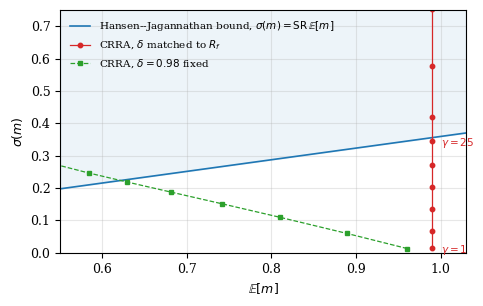
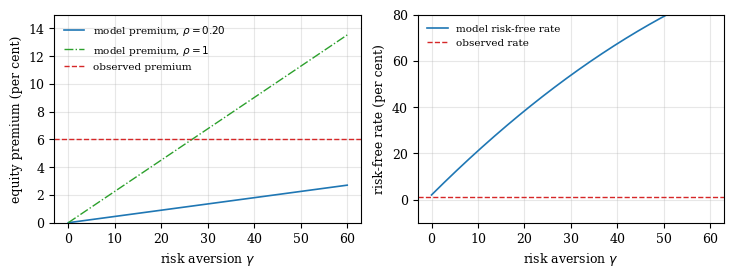
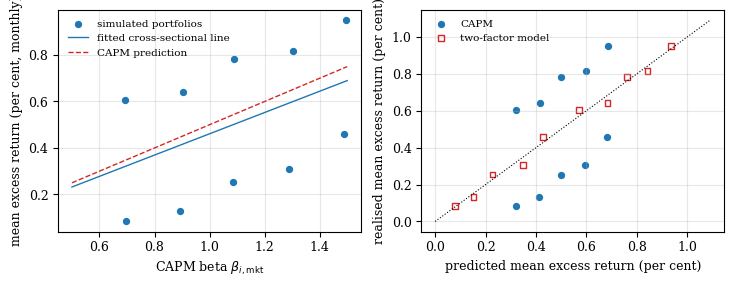

Here is the Python script that generated these plots, in order:
"""
Numerical work for: The Stochastic Discount Factor and the CAPM.
Every figure and every table entry quoted in the paper is produced here.
"""
import numpy as np
import matplotlib
matplotlib.use("Agg")
import matplotlib.pyplot as plt

plt.rcParams.update({"font.family": "serif", "font.size": 9,
                     "axes.grid": True, "grid.alpha": 0.3, "figure.dpi": 200})

# ---------------------------------------------------------------- calibration
g      = 0.0200   # mean log consumption growth
sig_c  = 0.0135   # s.d. of log consumption growth
mu_e   = 0.0600   # mean log equity excess return
sig_m  = 0.1670   # s.d. of log equity return
rho_cm = 0.2000   # corr(consumption growth, equity return)
rf_obs = 0.0100   # observed real risk-free rate
SR     = mu_e / sig_m
print("=== Table 5.1 calibration ===")
print(f"g={g} sig_c={sig_c} mu_e={mu_e} sig_m={sig_m} rho={rho_cm} rf={rf_obs}")
print(f"Sharpe ratio = {SR:.4f}")

# ---------------------------------------------------- Section 5: implied gamma
gam_hj_perfect = SR / sig_c                       # HJ bound, |rho|=1
gam_lognormal  = mu_e / (rho_cm * sig_c * sig_m)  # lognormal CCAPM, rho as observed
gam_lognormal_1 = mu_e / (1.0 * sig_c * sig_m)
print("\n=== Table 5.2 implied risk aversion ===")
print(f"HJ bound (|rho|=1)          gamma >= {gam_hj_perfect:.1f}")
print(f"lognormal CCAPM, rho=1      gamma  = {gam_lognormal_1:.1f}")
print(f"lognormal CCAPM, rho=0.20   gamma  = {gam_lognormal:.1f}")

def rf_model(gamma, delta=0.02):
    return delta + gamma * g - 0.5 * gamma ** 2 * sig_c ** 2

def prem_model(gamma, rho=rho_cm):
    return gamma * rho * sig_c * sig_m

print("\n=== Table 5.3 risk-free rate puzzle (delta = 0.02) ===")
for gm in [1, 2, 5, 10, 27.8, 50, 133.1]:
    print(f"gamma={gm:6.1f}  premium(rho=0.2)={100*prem_model(gm):6.2f}%  "
          f"premium(rho=1)={100*prem_model(gm,1.0):7.2f}%  rf={100*rf_model(gm):8.2f}%")

# --------------------------------------------- Figure 5.1: Hansen-Jagannathan
# Excess-return bound: sigma(m)/E[m] >= |E[Re]|/sigma(Re) = Sharpe ratio.
Em_grid = np.linspace(0.55, 1.03, 400)
bound = SR * Em_grid

def crra_moments(gamma, delta):
    Em = delta * np.exp(-gamma * g + 0.5 * gamma ** 2 * sig_c ** 2)
    Em2 = delta ** 2 * np.exp(-2 * gamma * g + 2 * gamma ** 2 * sig_c ** 2)
    return Em, np.sqrt(Em2 - Em ** 2)

def delta_matching_rf(gamma):
    """Time discount factor that reproduces the observed risk-free rate."""
    return (1.0 / (1 + rf_obs)) / np.exp(-gamma * g + 0.5 * gamma ** 2 * sig_c ** 2)


gam_pts = np.array([1, 5, 10, 15, 20, 25, 30, 40, 50], dtype=float)
pts_cal = np.array([crra_moments(gm, delta_matching_rf(gm)) for gm in gam_pts])
pts_fix = np.array([crra_moments(gm, 0.98) for gm in gam_pts])

gam_star = np.sqrt(np.log(1 + SR ** 2)) / sig_c
print(f"\ngamma satisfying the HJ bound exactly: {gam_star:.2f}")
print(f"check: E[m]={pts_cal[0,0]:.4f} (target {1/(1+rf_obs):.4f})")

fig, ax = plt.subplots(figsize=(4.9, 3.1))
ax.plot(Em_grid, bound, color="tab:blue", lw=1.2,
        label=r"Hansen--Jagannathan bound, $\sigma(m)=\mathrm{SR}\,\mathbb{E}[m]$")
ax.fill_between(Em_grid, bound, 0.9, color="tab:blue", alpha=0.08)
ax.plot(pts_cal[:, 0], pts_cal[:, 1], "o-", color="tab:red", ms=3.2, lw=0.9,
        label=r"CRRA, $\delta$ matched to $R_f$")
ax.plot(pts_fix[:, 0], pts_fix[:, 1], "s--", color="tab:green", ms=3.0, lw=0.9,
        label=r"CRRA, $\delta=0.98$ fixed")
for gm, (x, y) in zip(gam_pts, pts_cal):
    if gm in (1, 25, 50):
        ax.annotate(rf"$\gamma={int(gm)}$", (x, y), textcoords="offset points",
                    xytext=(6, -3), fontsize=7.5, color="tab:red")
for gm, (x, y) in zip(gam_pts, pts_fix):
    if gm in (50,):
        ax.annotate(rf"$\gamma={int(gm)}$", (x, y), textcoords="offset points",
                    xytext=(4, 2), fontsize=7.5, color="tab:green")
ax.set_xlim(0.55, 1.03); ax.set_ylim(0, 0.75)
ax.set_xlabel(r"$\mathbb{E}[m]$"); ax.set_ylabel(r"$\sigma(m)$")
ax.legend(frameon=False, fontsize=7.5, loc="upper left")
fig.tight_layout(); fig.savefig("fig_hj.pdf")

print("\n=== Table 5.2b CRRA volatility of the SDF ===")
for gm in [1, 5, 10, 20, 25.8, 30, 50]:
    Em, sm = crra_moments(gm, delta_matching_rf(gm))
    print(f"gamma={gm:6.1f}  E[m]={Em:.4f}  sigma(m)={sm:.4f}  ratio={sm/Em:.4f}  "
          f"(bound {SR:.4f})")

# ------------------------------------ Figure 5.2: premium and risk-free puzzle
gg = np.linspace(0, 60, 400)
fig, ax = plt.subplots(1, 2, figsize=(7.4, 2.8))
ax[0].plot(gg, 100 * prem_model(gg, rho_cm), color="tab:blue", lw=1.2,
           label=r"model premium, $\rho=0.20$")
ax[0].plot(gg, 100 * prem_model(gg, 1.0), color="tab:green", lw=1.0, ls="-.",
           label=r"model premium, $\rho=1$")
ax[0].axhline(100 * mu_e, color="tab:red", ls="--", lw=1.0, label="observed premium")
ax[0].set_xlabel(r"risk aversion $\gamma$"); ax[0].set_ylabel("equity premium (per cent)")
ax[0].set_ylim(0, 15); ax[0].legend(frameon=False, fontsize=7.5)
ax[1].plot(gg, 100 * rf_model(gg), color="tab:blue", lw=1.2, label="model risk-free rate")
ax[1].axhline(100 * rf_obs, color="tab:red", ls="--", lw=1.0, label="observed rate")
ax[1].set_xlabel(r"risk aversion $\gamma$"); ax[1].set_ylabel("risk-free rate (per cent)")
ax[1].set_ylim(-10, 80); ax[1].legend(frameon=False, fontsize=7.5)
fig.tight_layout(); fig.savefig("fig_puzzle.pdf")

# ------------------------------------------- Section 6: simulated cross-section
rng = np.random.default_rng(20260817)
T_obs = 600                     # monthly observations, 50 years
n_assets = 10
lam1, lam2 = 0.0050, 0.0035     # monthly factor risk premia
s1, s2 = 0.0450, 0.0180         # factor volatilities
# orthogonal 5 x 2 design: five market loadings crossed with two second-factor loadings
b1 = np.repeat(np.array([0.70, 0.90, 1.10, 1.30, 1.50]), 2)
b2 = np.tile(np.array([-0.60, 0.60]), 5)
s_eps = 0.010

f1 = lam1 + s1 * rng.standard_normal(T_obs)
f2 = lam2 + s2 * rng.standard_normal(T_obs)
eps = s_eps * rng.standard_normal((T_obs, n_assets))
Re = b1 * (f1[:, None] - lam1) + b2 * (f2[:, None] - lam2) + b1 * lam1 + b2 * lam2 + eps

# true (population) values
true_mean = b1 * lam1 + b2 * lam2
true_beta_capm = (b1 * s1 ** 2) / s1 ** 2      # = b1 since factors independent
true_alpha = true_mean - true_beta_capm * lam1

# time-series CAPM regressions on the market factor only
X = np.column_stack([np.ones(T_obs), f1])
XtXi = np.linalg.inv(X.T @ X)
coef = XtXi @ X.T @ Re
resid = Re - X @ coef
s2res = (resid ** 2).sum(axis=0) / (T_obs - 2)
se = np.sqrt(np.outer(np.diag(XtXi), s2res))
alpha, beta = coef[0], coef[1]
t_alpha = alpha / se[0]

print("\n=== Table 6.1 simulated cross-section (seed 20260817, T=600) ===")
print(" i   b1     b2    E[Re]%   beta   alpha%   t(alpha)  true alpha%")
for i in range(n_assets):
    print(f"{i+1:2d} {b1[i]:5.2f} {b2[i]:6.2f} {100*Re[:,i].mean():7.3f} {beta[i]:6.3f} "
          f"{100*alpha[i]:7.3f} {t_alpha[i]:8.2f} {100*true_alpha[i]:11.3f}")

# GRS-style joint statistic
Sig_res = np.cov(resid.T, bias=True)
Sig_res += 1e-12 * np.eye(n_assets)
mu_f, var_f = f1.mean(), f1.var()
grs = (T_obs - n_assets - 1) / n_assets * (1 + mu_f ** 2 / var_f) ** -1 * \
      (alpha @ np.linalg.solve(Sig_res, alpha))
from scipy.stats import f as fdist
p_grs = 1 - fdist.cdf(grs, n_assets, T_obs - n_assets - 1)
print(f"GRS statistic = {grs:.2f},  p-value = {p_grs:.3e}")

# two-factor time-series regression: alphas should vanish
X2 = np.column_stack([np.ones(T_obs), f1, f2])
coef2 = np.linalg.inv(X2.T @ X2) @ X2.T @ Re
resid2 = Re - X2 @ coef2
s2res2 = (resid2 ** 2).sum(axis=0) / (T_obs - 3)
se2 = np.sqrt(np.outer(np.diag(np.linalg.inv(X2.T @ X2)), s2res2))
t_alpha2 = coef2[0] / se2[0]
print(f"two-factor model: max |alpha| = {100*np.abs(coef2[0]).max():.4f}%, "
      f"max |t| = {np.abs(t_alpha2).max():.2f}")

# cross-sectional regression of mean excess returns on CAPM betas
A = np.column_stack([np.ones(n_assets), beta])
gam_cs = np.linalg.lstsq(A, Re.mean(axis=0), rcond=None)[0]
r2 = 1 - ((Re.mean(axis=0) - A @ gam_cs) ** 2).sum() / \
     ((Re.mean(axis=0) - Re.mean()) ** 2).sum()
print(f"cross-sectional CAPM: intercept={100*gam_cs[0]:.4f}%, slope={100*gam_cs[1]:.4f}% "
      f"(true premium {100*lam1:.4f}%), R2={r2:.3f}")

A2 = np.column_stack([np.ones(n_assets), coef2[1], coef2[2]])
gam_cs2 = np.linalg.lstsq(A2, Re.mean(axis=0), rcond=None)[0]
r2b = 1 - ((Re.mean(axis=0) - A2 @ gam_cs2) ** 2).sum() / \
      ((Re.mean(axis=0) - Re.mean()) ** 2).sum()
print(f"cross-sectional 2-factor: slopes = {100*gam_cs2[1]:.4f}%, {100*gam_cs2[2]:.4f}% "
      f"(true {100*lam1:.4f}%, {100*lam2:.4f}%), R2={r2b:.3f}")

# ------------------------------------------------- Figure 6.1: security market line
fig, ax = plt.subplots(1, 2, figsize=(7.4, 2.9))
bb = np.linspace(0.5, 1.5, 10)
ax[0].scatter(beta, 100 * Re.mean(axis=0), s=18, color="tab:blue", zorder=3,
              label="simulated portfolios")
ax[0].plot(bb, 100 * gam_cs[0] + 100 * gam_cs[1] * bb, color="tab:blue", lw=1.0,
           label="fitted cross-sectional line")
ax[0].plot(bb, 100 * lam1 * bb, ls="--", color="tab:red", lw=1.0,
           label="CAPM prediction")
ax[0].set_xlabel(r"CAPM beta $\beta_{i,\mathrm{mkt}}$")
ax[0].set_ylabel("mean excess return (per cent, monthly)")
ax[0].legend(frameon=False, fontsize=7.5)
ax[1].scatter(100 * (A @ gam_cs), 100 * Re.mean(axis=0), s=18, color="tab:blue",
              label="CAPM")
ax[1].scatter(100 * (A2 @ gam_cs2), 100 * Re.mean(axis=0), s=18, marker="s",
              facecolors="none", edgecolors="tab:red", label="two-factor model")
lims = [0, 100 * Re.mean(axis=0).max() * 1.15]
ax[1].plot(lims, lims, color="k", lw=0.8, ls=":")
ax[1].set_xlabel("predicted mean excess return (per cent)")
ax[1].set_ylabel("realised mean excess return (per cent)")
ax[1].legend(frameon=False, fontsize=7.5)
fig.tight_layout(); fig.savefig("fig_sml.pdf")

# ------------------------------------------ Section 6: SDF Monte Carlo check
rng2 = np.random.default_rng(4242)
n_sim = 2_000_000
gamma_true, delta_true = 10.0, 0.98
Zc = rng2.standard_normal(n_sim)
Zi = rng2.standard_normal(n_sim)
dc = g + sig_c * Zc
r_m = rho_cm * sig_m * Zc + np.sqrt(1 - rho_cm ** 2) * sig_m * Zi
# choose the mean log return so that E[m R] = 1 exactly, then verify by simulation
mu_r = -np.log(delta_true) + gamma_true * g - 0.5 * gamma_true ** 2 * sig_c ** 2 \
       - 0.5 * sig_m ** 2 + gamma_true * rho_cm * sig_c * sig_m
R = np.exp(mu_r + r_m)
m = delta_true * np.exp(-gamma_true * dc)
pv = (m * R).mean()
se_pv = (m * R).std() / np.sqrt(n_sim)
print("\n=== Section 6.4 Monte Carlo check of E[mR]=1 (seed 4242, n=2,000,000) ===")
print(f"gamma={gamma_true}, delta={delta_true}: E[mR] = {pv:.6f} (s.e. {se_pv:.6f})")
print(f"implied risk-free rate = {100*(1/m.mean()-1):.3f}%  "
      f"(closed form {100*(np.exp(rf_model(gamma_true, -np.log(delta_true)))-1):.3f}%)")
Rf_cf = 1 / (delta_true * np.exp(-gamma_true * g + 0.5 * gamma_true ** 2 * sig_c ** 2))
prem_cf = np.exp(mu_r + 0.5 * sig_m ** 2) - Rf_cf
print(f"implied equity premium = {100*(R.mean()-1/m.mean()):.3f}% "
      f"(closed form {100*prem_cf:.3f}%)")
print(f"log premium E[r]-r_f+0.5 var = {100*(mu_r - np.log(Rf_cf) + 0.5*sig_m**2):.3f}% "
      f"(gamma*rho*sig_c*sig_m = {100*gamma_true*rho_cm*sig_c*sig_m:.3f}%)")
print("done")
